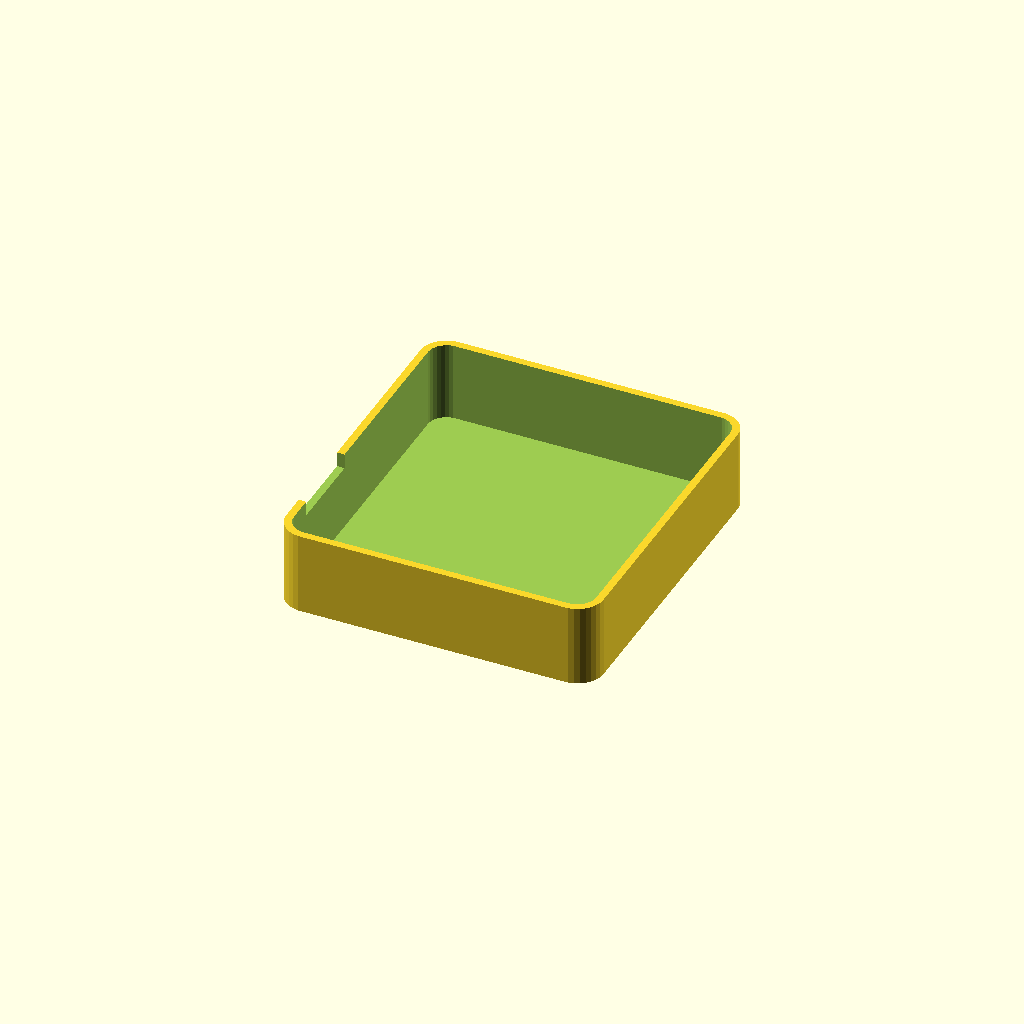
Cell 1: rendered with the file's own defaults.
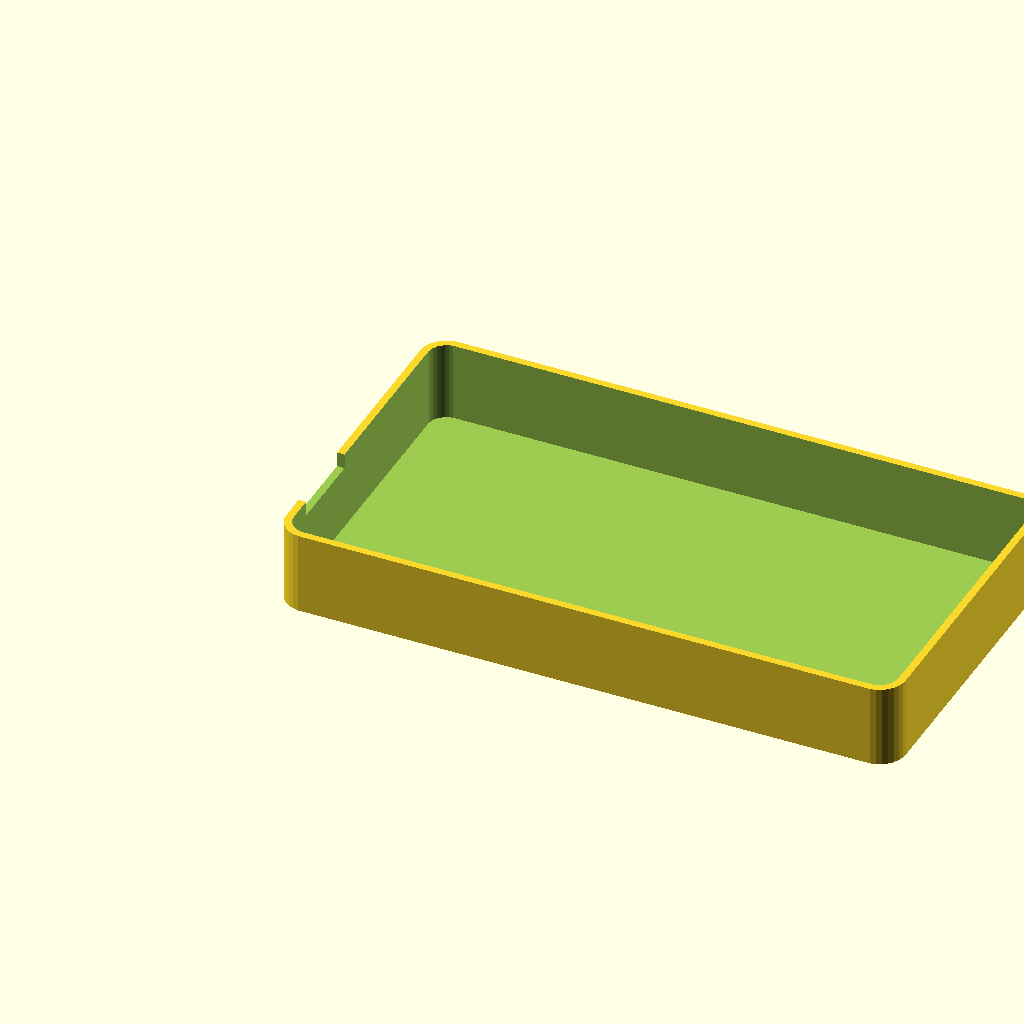
Cell 2 — tp_w set to 80.8, the other parameters unchanged.
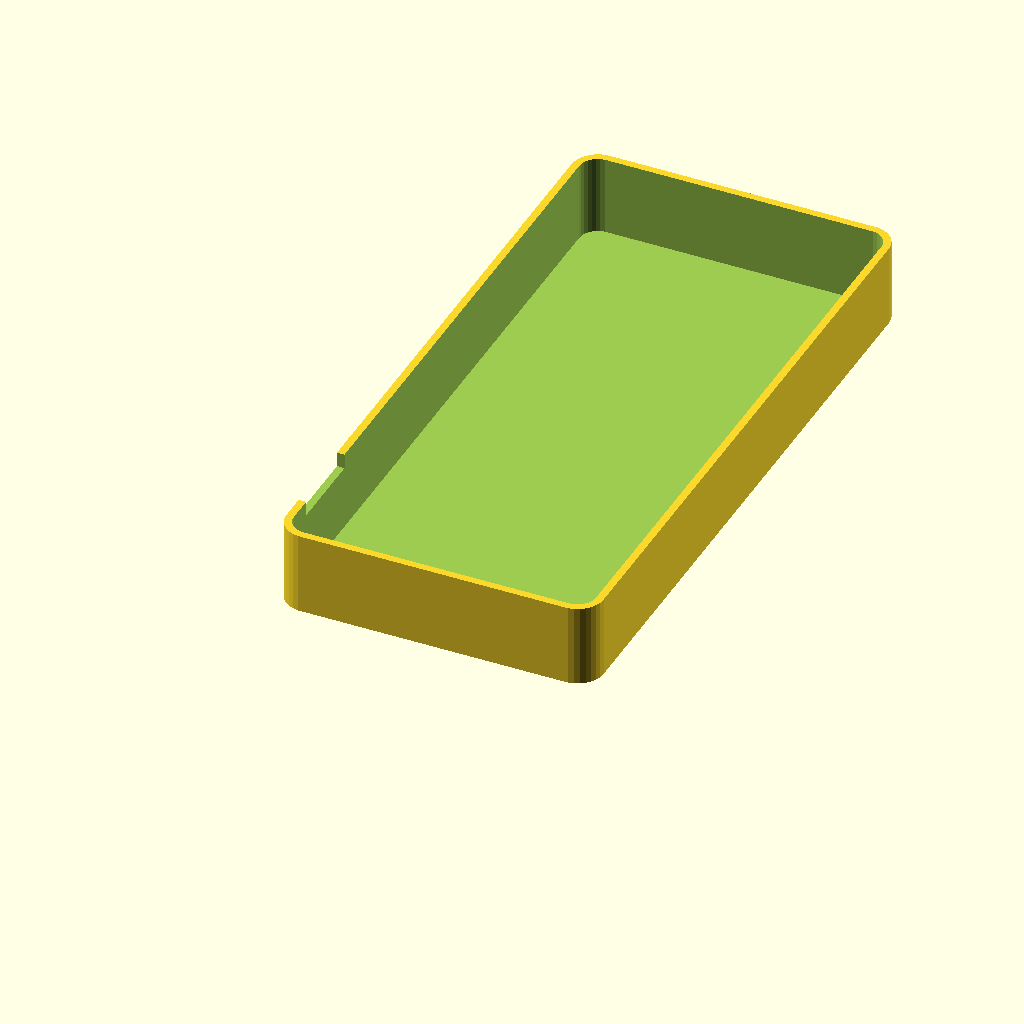
Cell 3 — tp_d set to 86.8, the other parameters unchanged.
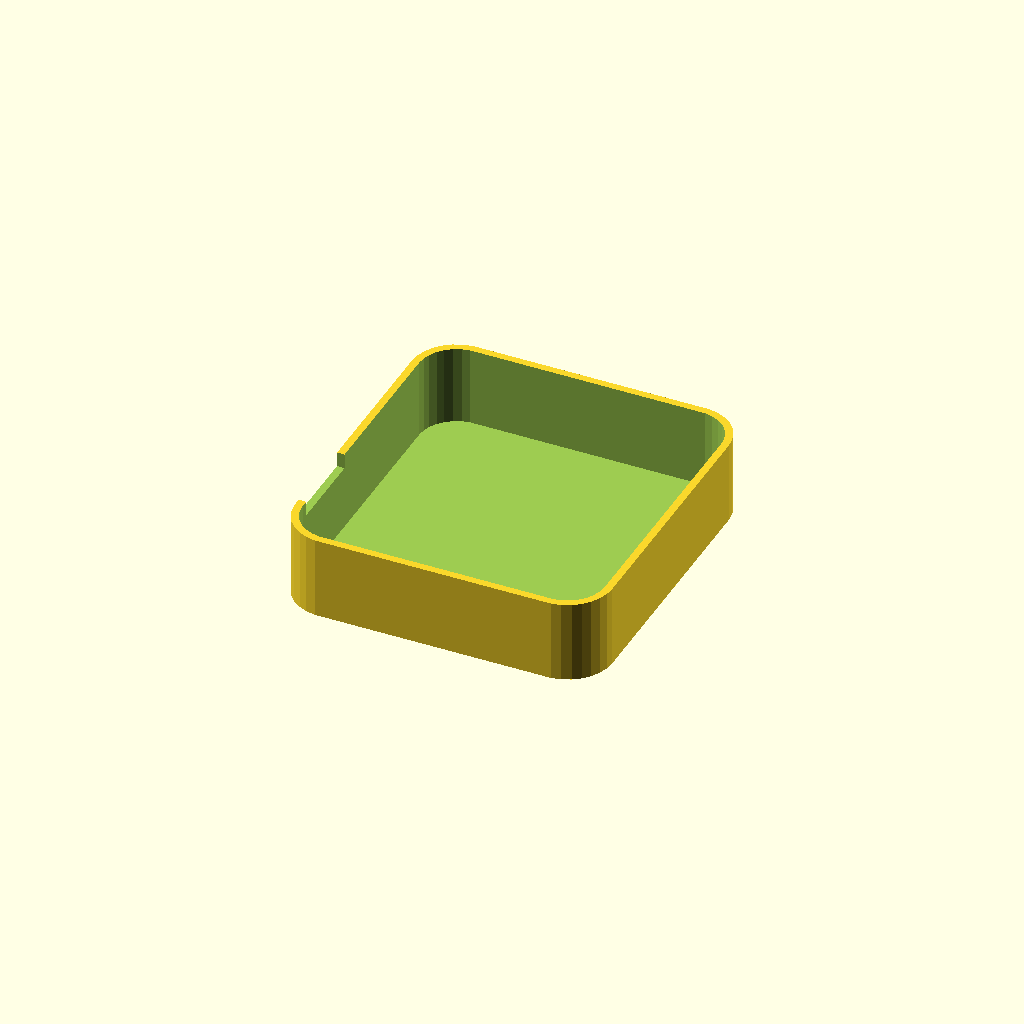
Cell 4 — tp_r set to 5, the other parameters unchanged.
One fixed orthographic camera (rotation 55°, 0°, 25°; colour scheme Cornfield) for every cell.
OpenSCAD source file v0.2/STLs/touchpad-case-tps43-LP-V2.scad:
$fn = 30;


tp_h = 1.6;
tp_w = 40.4;
tp_d = 43.4;
tp_r = 2.5;
overlay_h = 0.36;

wall_t = 1;

box_h = 11;
box_w = tp_w + 2*wall_t;
box_d = tp_d + 2*wall_t;
box_r = tp_r + wall_t;

module rounded_cube(x, y, z, r) {
    hull() {
        translate([r, r, 0])
        cylinder(r=r, h=z);
        translate([x-r, r, 0])
        cylinder(r=r, h=z);
        translate([x-r, y-r, 0])
        cylinder(r=r, h=z);
        translate([r, y-r, 0])
        cylinder(r=r, h=z);
    }
}


module touchpad_case() {
    difference() {
        rounded_cube(box_w, box_d, box_h, box_r);
        translate([wall_t, wall_t, overlay_h])
            rounded_cube(tp_w, tp_d, box_h, tp_r);
        translate([-5, 7, 9])
            cube([10, 11, 10]);
    }
}

touchpad_case();
Customizer parameters (derived from the source; name, type, default, range or options):
tp_h: number, default 1.6
tp_w: number, default 40.4
tp_d: number, default 43.4
tp_r: number, default 2.5
overlay_h: number, default 0.36
wall_t: number, default 1
box_h: number, default 11
